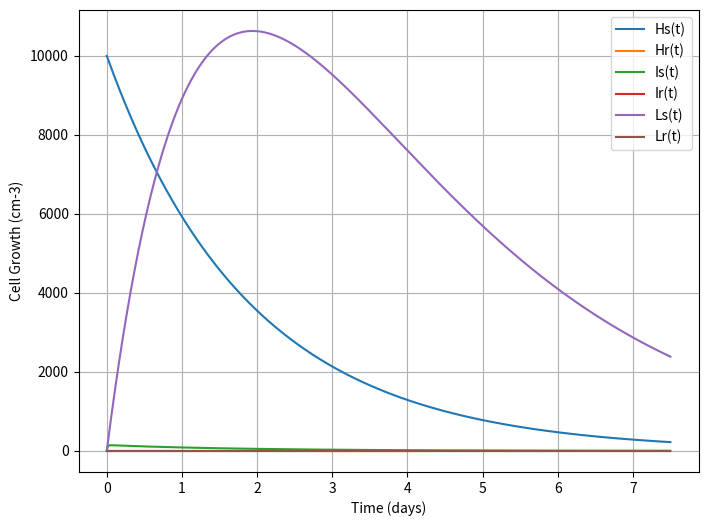

Recreate this plot in Python.
#Libraries
import numpy as np
import matplotlib.pyplot as plt
from scipy.integrate import odeint

#Bacteria: Pseudomonas Aeruginosa -> Logistic Growth Assumed
#Article: https://www.frontiersin.org/articles/10.3389/fsysb.2022.899990/full

#Variables 
    #'H' -> Rod-shaped bacteria with no internalised AB:
    #'I' -> Rod-shaped bacteria with internalised AB:
    #'L' -> Spherical (L-form) cells
    #'P' -> Phagocytes

#Subscripts:
    #'S' -> Antibiotic-susceptible
    #'R' -> Antibiotic-resistant

#Initial Conditions/Values:

#[Hs, Hr, Is, Ir, Ls, Lr, P]
init_values = [10**4, 0, 0, 0, 0, 0, 0]

r = 3 # -> Specific growth rate
c = 0.15 # -> Fitness cost parameter
k = 10**6 # -> Carrying capacity

v = 1.57 # -> Maximum AB internalisation rate 
w = 0.5 # -> Efflux pump upregulator parameter
A50 = 0.47 # -> AB concentration required for half maximal internalisation

y = 1.57 # -> Maximum transition rate
T50 = 0.47 # -> Concentration needed for half-maximal transition
ki = 0.5 # -> Maximum recruitment rate of phagocytes by bacteria

PMAX = 1.8*(10**5) # -> Carrying capacity of phagocytes 
m = 0.017 # -> Death rate of spherical cells 
p = 100 # -> Death rate of rod-shaped bacteria due to AB

oi = 2.4**(10**(-4)) # -> Death rate of bacteria by phagocytes 
u = 6**(10**(-6)) # -> Death rate of phagocytes by bacteria-induced apoptosis 
E = 1.512 # -> Natural clearance rate of phagocytes

a = 15 # -> Extracellular AB decay rate
vl = 1**(10**(-3)) # -> #xtracellular AB decay due to internalisation in rod-shaped cells 
A = 10 # -> Extracellular AB concentration 

#Differential Equations:
def deq(init_values, t):
    Hs, Hr, Is, Ir, Ls, Lr, P = init_values

    dHs_dt = r*Hs*(1-((Hs+Hr)/k)) - ((v*A)/(A+A50))*Hs - ((y*A)/(A+T50))*Hs - oi*Hs*P
    dHr_dt = (1-c)*r*Hr*(1-((Hs+Hr)/k)) - (1-w)*((v*A)/(A+A50))*Hr - ((y*A)/(A+T50))*Hr - oi*Hr*P
    dIs_dt = ((v*A)/(A+A50))*Hs - p*Is - oi*Is*P
    dIr_dt = (1-w)*((v*A)/(A+A50))*Hr - p*Ir - oi*Ir*P
    dLs_dt = ((y*A)/(A+T50))*Hs - m*Ls - oi*Ls*P
    dLr_dt = ((y*A)/(A+T50))*Hr - m*Lr - oi*Lr*P
    dP_dt = ki*(Hs+Is+Hr+Ir)*(1-(P/PMAX)) + ki*(Ls+Lr)*(1-(P/PMAX)) - u*(Hs+Is+Hr+Ir+Ls+Lr)*P - E*P

    return[dHs_dt, dHr_dt, dIs_dt, dIr_dt, dLs_dt, dLr_dt, dP_dt]

#Time
t = np.linspace(0,7.5,1000)

#Solving differential equations
sE = odeint(deq, init_values, t)

# Solutions for plotting
Hs, Hr, Is, Ir, Ls, Lr, P = sE[:, 0], sE[:, 1], sE[:, 2], sE[:, 3], sE[:, 4], sE[:, 5], sE[:,6]

# Plotting
plt.figure(figsize=(8, 6))

plt.plot(t, Hs, label='Hs(t)')
plt.plot(t, Hr, label='Hr(t)')
plt.plot(t, Is, label='Is(t)')
plt.plot(t, Ir, label='Ir(t)')
plt.plot(t, Ls, label='Ls(t)')
plt.plot(t, Lr, label='Lr(t)')

plt.xlabel('Time (days)')
plt.ylabel('Cell Growth (cm-3)')

plt.legend()
plt.grid(True)
plt.show()
